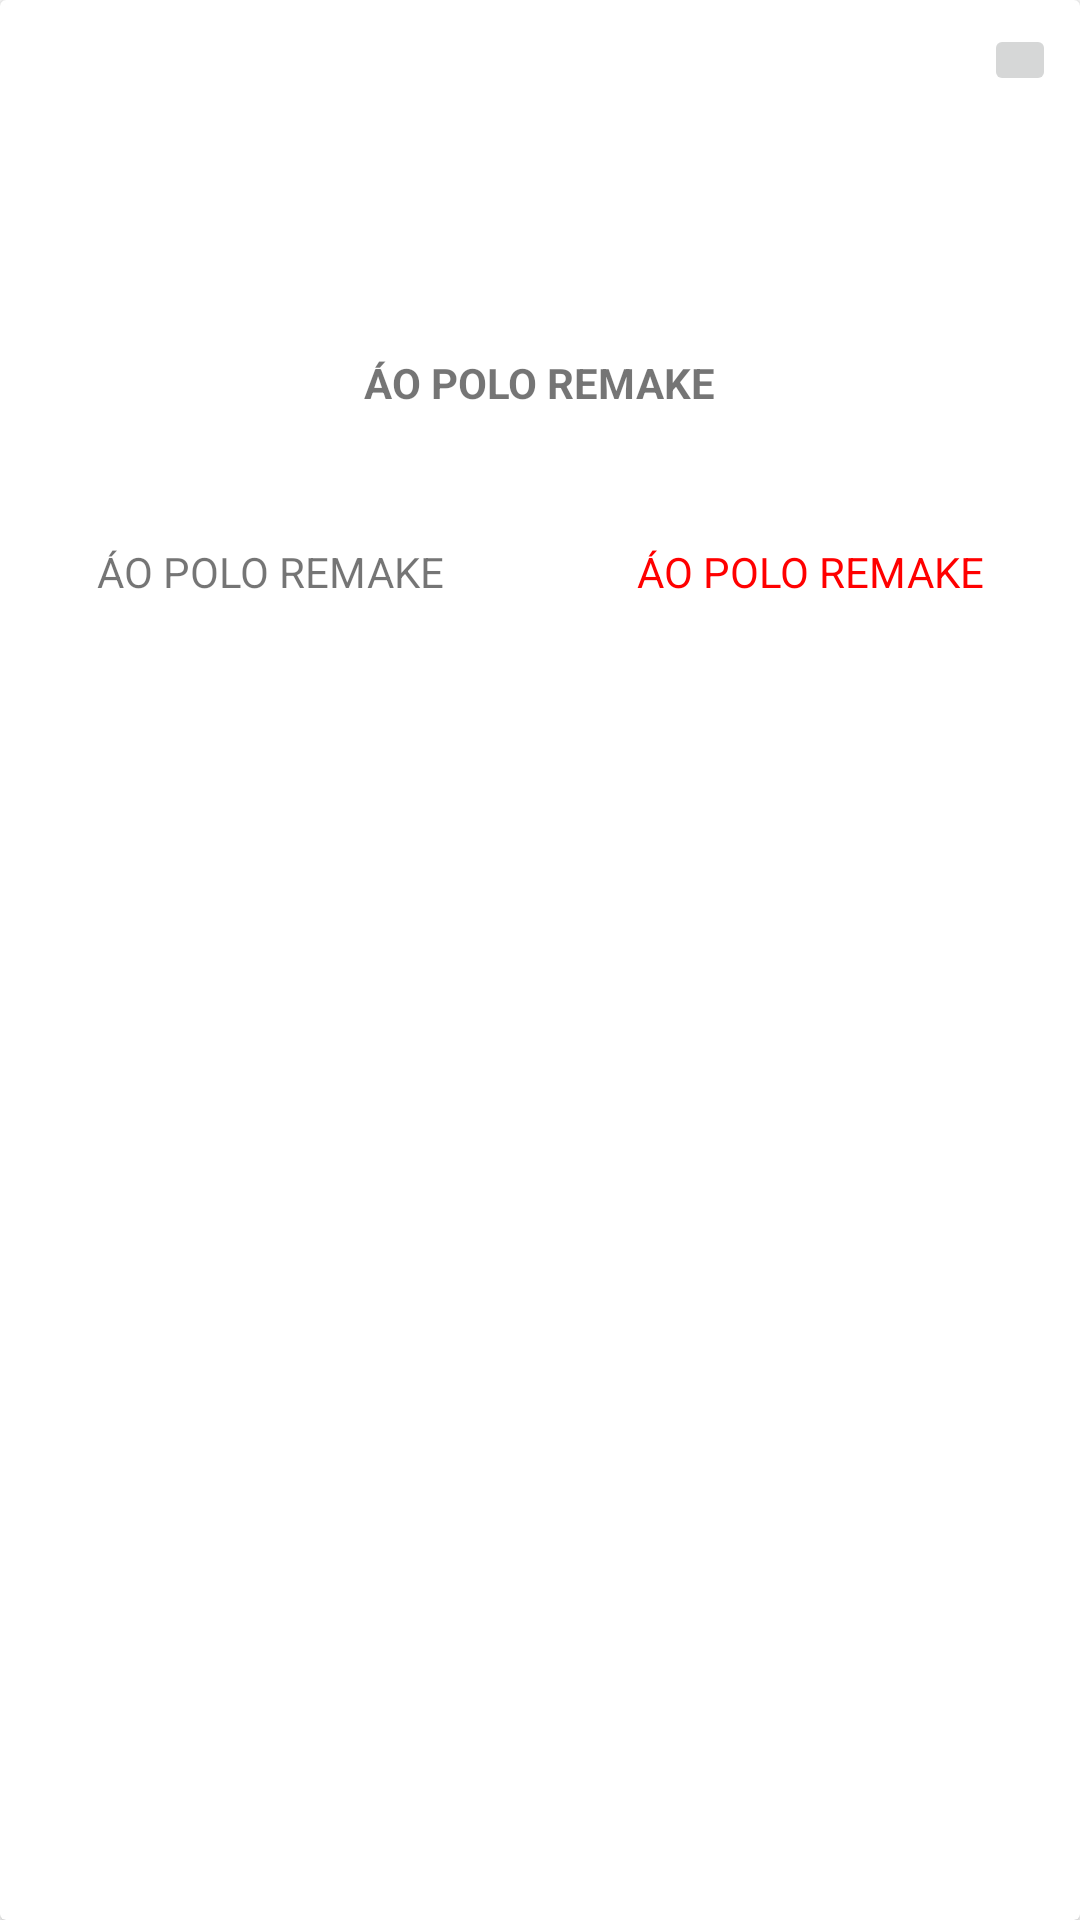

This screen was rendered from an Android layout file. Write that file and the resources it references.
<!-- AndroidManifest.xml: application theme Theme.MyStore_Admin -->
<!-- res/layout/admin_san_pham_item.xml -->
<?xml version="1.0" encoding="utf-8"?>
<androidx.cardview.widget.CardView xmlns:android="http://schemas.android.com/apk/res/android"
    android:layout_width="match_parent"
    android:layout_marginTop="16dp"
    android:layout_marginEnd="16dp"
    android:layout_marginStart="16dp"
    android:minWidth="230dp"
    android:minHeight="200dp"
    android:id="@+id/admin_san_pham_item"
    android:layout_gravity="center"
    android:layout_height="wrap_content">

    <ImageButton
        android:id="@+id/admin_san_pham_item_xoa"
        android:layout_marginTop="8dp"
        android:layout_marginEnd="8dp"
        android:layout_gravity="end"
        android:src="@drawable/ic_baseline_delete_24"
        android:layout_width="24dp"
        android:layout_height="24dp"/>

    <LinearLayout
        android:gravity="center"
        android:layout_width="match_parent"
        android:orientation="vertical"
        android:layout_height="200dp">

        <ImageView
            android:id="@+id/admin_san_pham_item_anh"
            android:layout_gravity="center"
            android:layout_width="110dp"
            android:layout_height="110dp"/>

        <TextView
            android:textAlignment="center"
            android:id="@+id/admin_sanpham_item_ten"
            android:textStyle="bold"
            android:layout_marginTop="8dp"
            android:text="ÁO POLO REMAKE"
            android:layout_width="wrap_content"
            android:layout_height="wrap_content" />

        <LinearLayout
            android:layout_width="match_parent"
            android:layout_height="match_parent">

            <TextView
                android:gravity="bottom|center"
                android:textAlignment="gravity"
                android:id="@+id/admin_sanpham_item_gia_truoc"
                android:layout_weight="1"
                android:text="ÁO POLO REMAKE"
                android:layout_width="wrap_content"
                android:layout_height="match_parent" />

            <TextView
                android:gravity="bottom|center"
                android:textAlignment="gravity"
                android:layout_weight="1"
                android:id="@+id/admin_sanpham_item_gia_sau"
                android:textColor="@color/red"
                android:text="ÁO POLO REMAKE"
                android:layout_width="wrap_content"
                android:layout_height="match_parent" />
        </LinearLayout>


    </LinearLayout>





</androidx.cardview.widget.CardView>
<!-- resources referenced by this layout -->
<resources>
  <color name="red">#FF0000</color>
  <style name="Theme.MyStore_Admin" parent="Theme.MaterialComponents.DayNight.NoActionBar">
          
          <item name="colorPrimary">#090909</item>
          <item name="colorPrimaryVariant">@color/black</item>
          <item name="colorOnPrimary">@color/black</item>
          
          <item name="colorSecondary">@color/teal_200</item>
          <item name="colorSecondaryVariant">@color/teal_700</item>
          <item name="colorOnSecondary">@color/black</item>
          
          <item name="android:statusBarColor" tools:targetApi="l">#84B4C8</item>
          
      </style>
  <color name="black">#FF000000</color>
  <color name="teal_200">#FF03DAC5</color>
  <color name="teal_700">#FF018786</color>
</resources>
